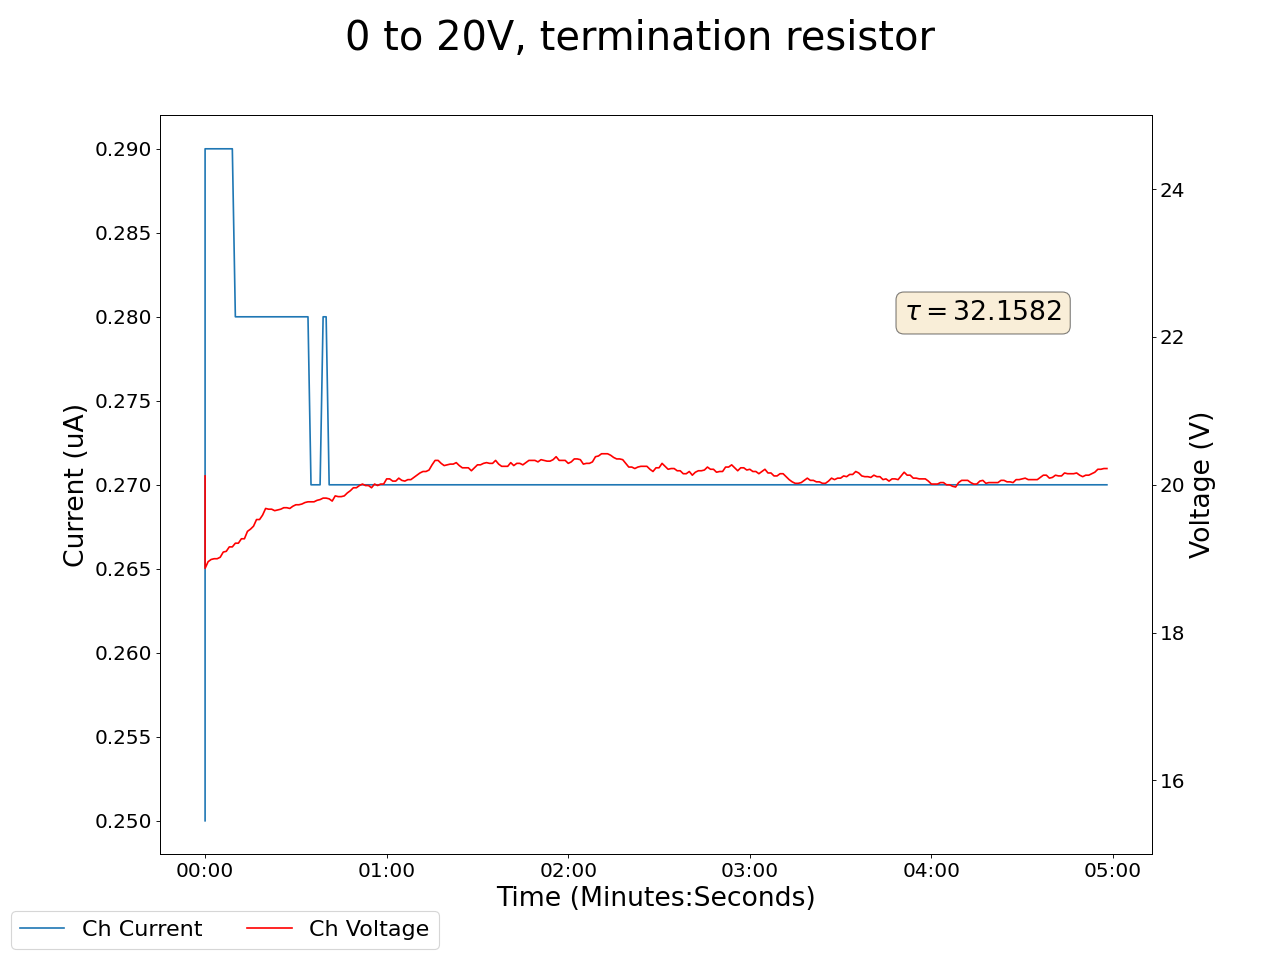

Data behind this chart, as committed beside it:
2025-01-17 14:32:28.335881, 20.1200008392334, 0.25, 0.05000000074505806, 0.0, 0.17000000178813934, 0.0, 0.15000000596046448, 0.0, 0.07999999821186066, 0.0, 0.0, 0.0, 0.15000000596046448, 0.0, 0.9599999785423279, 0.0, 0.0, 0.0, 0.0, 0.0, 0.41999998688697815, 0.0, 0.5299999713897705
2025-01-17 14:32:29.335773, 18.87, 0.29, 0.05, 0.0, 0.17, 0.0, 0.15, 0.0, 0.08, 0.0, 0.0, 0.0, 0.15, 0.0, 0.96, 0.0, 0.0, 0.0, 0.0, 0.0, 0.42, 0.0, 0.53
2025-01-17 14:32:30.335773, 18.96, 0.29, 0.05, 0.0, 0.17, 0.0, 0.15, 0.0, 0.08, 0.0, 0.0, 0.0, 0.15, 0.0, 0.96, 0.0, 0.0, 0.0, 0.0, 0.0, 0.42, 0.0, 0.53
2025-01-17 14:32:31.335772, 18.99, 0.29, 0.05, 0.0, 0.17, 0.0, 0.14, 0.0, 0.08, 0.0, 0.0, 0.0, 0.15, 0.0, 0.96, 0.0, 0.0, 0.0, 0.0, 0.0, 0.42, 0.0, 0.53
2025-01-17 14:32:32.335772, 19.0, 0.29, 0.05, 0.0, 0.17, 0.0, 0.14, 0.0, 0.08, 0.0, 0.0, 0.0, 0.15, 0.0, 0.96, 0.0, 0.0, 0.0, 0.0, 0.0, 0.42, 0.0, 0.53
2025-01-17 14:32:33.335772, 19.0, 0.29, 0.05, 0.0, 0.17, 0.0, 0.14, 0.0, 0.08, 0.0, 0.0, 0.0, 0.15, 0.0, 0.96, 0.0, 0.0, 0.0, 0.0, 0.0, 0.42, 0.0, 0.53
2025-01-17 14:32:34.335773, 19.02, 0.29, 0.05, 0.0, 0.17, 0.0, 0.14, 0.0, 0.08, 0.0, 0.0, 0.0, 0.15, 0.0, 0.96, 0.0, 0.0, 0.0, 0.0, 0.0, 0.42, 0.0, 0.53
2025-01-17 14:32:35.335773, 19.09, 0.29, 0.05, 0.0, 0.17, 0.0, 0.14, 0.0, 0.08, 0.0, 0.0, 0.0, 0.15, 0.0, 0.96, 0.0, 0.0, 0.0, 0.0, 0.0, 0.42, 0.0, 0.53
2025-01-17 14:32:36.335774, 19.1, 0.29, 0.05, 0.0, 0.17, 0.0, 0.14, 0.0, 0.08, 0.0, 0.0, 0.0, 0.15, 0.0, 0.96, 0.0, 0.0, 0.0, 0.0, 0.0, 0.42, 0.0, 0.53
2025-01-17 14:32:37.335773, 19.16, 0.29, 0.05, 0.0, 0.17, 0.0, 0.14, 0.0, 0.08, 0.0, 0.0, 0.0, 0.15, 0.0, 0.96, 0.0, 0.0, 0.0, 0.0, 0.0, 0.42, 0.0, 0.53
2025-01-17 14:32:38.335774, 19.16, 0.29, 0.05, 0.0, 0.17, 0.0, 0.14, 0.0, 0.08, 0.0, 0.0, 0.0, 0.15, 0.0, 0.96, 0.0, 0.0, 0.0, 0.0, 0.0, 0.42, 0.0, 0.53
2025-01-17 14:32:39.335774, 19.21, 0.28, 0.05, 0.0, 0.17, 0.0, 0.14, 0.0, 0.08, 0.0, 0.0, 0.0, 0.15, 0.0, 0.96, 0.0, 0.0, 0.0, 0.0, 0.0, 0.42, 0.0, 0.53
2025-01-17 14:32:40.335773, 19.21, 0.28, 0.05, 0.0, 0.17, 0.0, 0.14, 0.0, 0.08, 0.0, 0.0, 0.0, 0.15, 0.0, 0.96, 0.0, 0.0, 0.0, 0.0, 0.0, 0.42, 0.0, 0.53
2025-01-17 14:32:41.335774, 19.27, 0.28, 0.05, 0.0, 0.17, 0.0, 0.14, 0.0, 0.08, 0.0, 0.0, 0.0, 0.15, 0.0, 0.96, 0.0, 0.0, 0.0, 0.0, 0.0, 0.42, 0.0, 0.53
2025-01-17 14:32:42.335774, 19.27, 0.28, 0.05, 0.0, 0.17, 0.0, 0.14, 0.0, 0.08, 0.0, 0.0, 0.0, 0.15, 0.0, 0.96, 0.0, 0.0, 0.0, 0.0, 0.0, 0.42, 0.0, 0.53
2025-01-17 14:32:43.335773, 19.37, 0.28, 0.05, 0.0, 0.17, 0.0, 0.14, 0.0, 0.08, 0.0, 0.0, 0.0, 0.15, 0.0, 0.96, 0.0, 0.0, 0.0, 0.0, 0.0, 0.42, 0.0, 0.53
2025-01-17 14:32:44.335774, 19.4, 0.28, 0.05, 0.0, 0.17, 0.0, 0.14, 0.0, 0.08, 0.0, 0.0, 0.0, 0.15, 0.0, 0.96, 0.0, 0.0, 0.0, 0.0, 0.0, 0.42, 0.0, 0.53
2025-01-17 14:32:45.335773, 19.44, 0.28, 0.04, 0.0, 0.17, 0.0, 0.14, 0.0, 0.08, 0.0, 0.0, 0.0, 0.15, 0.0, 0.96, 0.0, 0.0, 0.0, 0.0, 0.0, 0.42, 0.0, 0.53
2025-01-17 14:32:46.335774, 19.53, 0.28, 0.04, 0.0, 0.17, 0.0, 0.14, 0.0, 0.08, 0.0, 0.0, 0.0, 0.15, 0.0, 0.96, 0.0, 0.0, 0.0, 0.0, 0.0, 0.42, 0.0, 0.53
2025-01-17 14:32:47.335773, 19.53, 0.28, 0.04, 0.0, 0.17, 0.0, 0.14, 0.0, 0.08, 0.0, 0.0, 0.0, 0.15, 0.0, 0.96, 0.0, 0.0, 0.0, 0.0, 0.0, 0.42, 0.0, 0.53
2025-01-17 14:32:48.335773, 19.59, 0.28, 0.04, 0.0, 0.17, 0.0, 0.14, 0.0, 0.07, 0.0, 0.0, 0.0, 0.15, 0.0, 0.95, 0.0, 0.0, 0.0, 0.0, 0.0, 0.42, 0.0, 0.53
2025-01-17 14:32:49.335773, 19.68, 0.28, 0.04, 0.0, 0.17, 0.0, 0.14, 0.0, 0.07, 0.0, 0.0, 0.0, 0.15, 0.0, 0.95, 0.0, 0.0, 0.0, 0.0, 0.0, 0.43, 0.0, 0.53
2025-01-17 14:32:50.335774, 19.67, 0.28, 0.04, 0.0, 0.17, 0.0, 0.14, 0.0, 0.07, 0.0, 0.0, 0.0, 0.15, 0.0, 0.95, 0.0, 0.0, 0.0, 0.0, 0.0, 0.43, 0.0, 0.53
2025-01-17 14:32:51.335774, 19.67, 0.28, 0.04, 0.0, 0.17, 0.0, 0.14, 0.0, 0.07, 0.0, 0.0, 0.0, 0.15, 0.0, 0.95, 0.0, 0.0, 0.0, 0.0, 0.0, 0.43, 0.0, 0.53
2025-01-17 14:32:52.335774, 19.65, 0.28, 0.04, 0.0, 0.17, 0.0, 0.14, 0.0, 0.07, 0.0, 0.0, 0.0, 0.15, 0.0, 0.95, 0.0, 0.0, 0.0, 0.0, 0.0, 0.43, 0.0, 0.53
2025-01-17 14:32:53.335773, 19.66, 0.28, 0.04, 0.0, 0.17, 0.0, 0.14, 0.0, 0.07, 0.0, 0.0, 0.0, 0.15, 0.0, 0.95, 0.0, 0.0, 0.0, 0.0, 0.0, 0.43, 0.0, 0.53
2025-01-17 14:32:54.335774, 19.67, 0.28, 0.04, 0.0, 0.16, 0.0, 0.14, 0.0, 0.07, 0.0, 0.0, 0.0, 0.15, 0.0, 0.95, 0.0, 0.0, 0.0, 0.0, 0.0, 0.43, 0.0, 0.53
2025-01-17 14:32:55.335773, 19.69, 0.28, 0.04, 0.0, 0.16, 0.0, 0.14, 0.0, 0.07, 0.0, 0.0, 0.0, 0.15, 0.0, 0.95, 0.0, 0.0, 0.0, 0.0, 0.0, 0.43, 0.0, 0.53
2025-01-17 14:32:56.335774, 19.69, 0.28, 0.04, 0.0, 0.16, 0.0, 0.14, 0.0, 0.07, 0.0, 0.0, 0.0, 0.15, 0.0, 0.95, 0.0, 0.0, 0.0, 0.0, 0.0, 0.43, 0.0, 0.53
2025-01-17 14:32:57.335774, 19.68, 0.28, 0.04, 0.0, 0.16, 0.0, 0.14, 0.0, 0.07, 0.0, 0.0, 0.0, 0.15, 0.0, 0.95, 0.0, 0.0, 0.0, 0.0, 0.0, 0.43, 0.0, 0.53
2025-01-17 14:32:58.335774, 19.71, 0.28, 0.04, 0.0, 0.16, 0.0, 0.14, 0.0, 0.07, 0.0, 0.0, 0.0, 0.15, 0.0, 0.95, 0.0, 0.0, 0.0, 0.0, 0.0, 0.43, 0.0, 0.53
2025-01-17 14:32:59.335774, 19.73, 0.28, 0.04, 0.0, 0.16, 0.0, 0.14, 0.0, 0.07, 0.0, 0.0, 0.0, 0.15, 0.0, 0.95, 0.0, 0.0, 0.0, 0.0, 0.0, 0.43, 0.0, 0.53
2025-01-17 14:33:00.335773, 19.73, 0.28, 0.04, 0.0, 0.16, 0.0, 0.14, 0.0, 0.07, 0.0, 0.0, 0.0, 0.15, 0.0, 0.95, 0.0, 0.0, 0.0, 0.0, 0.0, 0.43, 0.0, 0.53
2025-01-17 14:33:01.335773, 19.74, 0.28, 0.04, 0.0, 0.16, 0.0, 0.14, 0.0, 0.07, 0.0, 0.0, 0.0, 0.15, 0.0, 0.95, 0.0, 0.0, 0.0, 0.0, 0.0, 0.43, 0.0, 0.53
2025-01-17 14:33:02.335773, 19.76, 0.28, 0.04, 0.0, 0.16, 0.0, 0.14, 0.0, 0.07, 0.0, 0.0, 0.0, 0.15, 0.0, 0.95, 0.0, 0.0, 0.0, 0.0, 0.0, 0.43, 0.0, 0.53
2025-01-17 14:33:03.335772, 19.77, 0.28, 0.04, 0.0, 0.16, 0.0, 0.14, 0.0, 0.08, 0.0, 0.0, 0.0, 0.15, 0.0, 0.95, 0.0, 0.0, 0.0, 0.0, 0.0, 0.43, 0.0, 0.53
2025-01-17 14:33:04.335774, 19.77, 0.27, 0.04, 0.0, 0.16, 0.0, 0.14, 0.0, 0.08, 0.0, 0.0, 0.0, 0.15, 0.0, 0.95, 0.0, 0.0, 0.0, 0.0, 0.0, 0.43, 0.0, 0.53
2025-01-17 14:33:05.335774, 19.77, 0.27, 0.04, 0.0, 0.16, 0.0, 0.14, 0.0, 0.08, 0.0, 0.0, 0.0, 0.15, 0.0, 0.95, 0.0, 0.0, 0.0, 0.0, 0.0, 0.43, 0.0, 0.53
2025-01-17 14:33:06.335774, 19.79, 0.27, 0.04, 0.0, 0.16, 0.0, 0.14, 0.0, 0.08, 0.0, 0.0, 0.0, 0.15, 0.0, 0.95, 0.0, 0.0, 0.0, 0.0, 0.0, 0.43, 0.0, 0.53
2025-01-17 14:33:07.335774, 19.8, 0.27, 0.04, 0.0, 0.16, 0.0, 0.14, 0.0, 0.08, 0.0, 0.0, 0.0, 0.15, 0.0, 0.95, 0.0, 0.0, 0.0, 0.0, 0.0, 0.43, 0.0, 0.53
2025-01-17 14:33:08.335773, 19.82, 0.28, 0.04, 0.0, 0.16, 0.0, 0.14, 0.0, 0.08, 0.0, 0.0, 0.0, 0.15, 0.0, 0.95, 0.0, 0.0, 0.0, 0.0, 0.0, 0.43, 0.0, 0.53
2025-01-17 14:33:09.335774, 19.82, 0.28, 0.04, 0.0, 0.16, 0.0, 0.14, 0.0, 0.08, 0.0, 0.0, 0.0, 0.15, 0.0, 0.95, 0.0, 0.0, 0.0, 0.0, 0.0, 0.43, 0.0, 0.53
2025-01-17 14:33:10.335773, 19.81, 0.27, 0.04, 0.0, 0.16, 0.0, 0.14, 0.0, 0.08, 0.0, 0.0, 0.0, 0.15, 0.0, 0.95, 0.0, 0.0, 0.0, 0.0, 0.0, 0.43, 0.0, 0.53
2025-01-17 14:33:11.335773, 19.78, 0.27, 0.04, 0.0, 0.16, 0.0, 0.14, 0.0, 0.08, 0.0, 0.0, 0.0, 0.15, 0.0, 0.95, 0.0, 0.0, 0.0, 0.0, 0.0, 0.43, 0.0, 0.53
2025-01-17 14:33:12.335773, 19.85, 0.27, 0.04, 0.0, 0.16, 0.0, 0.14, 0.0, 0.08, 0.0, 0.0, 0.0, 0.15, 0.0, 0.95, 0.0, 0.0, 0.0, 0.0, 0.0, 0.43, 0.0, 0.53
2025-01-17 14:33:13.335774, 19.84, 0.27, 0.04, 0.0, 0.16, 0.0, 0.14, 0.0, 0.08, 0.0, 0.0, 0.0, 0.15, 0.0, 0.95, 0.0, 0.0, 0.0, 0.0, 0.0, 0.43, 0.0, 0.53
2025-01-17 14:33:14.335773, 19.84, 0.27, 0.04, 0.0, 0.16, 0.0, 0.14, 0.0, 0.08, 0.0, 0.0, 0.0, 0.15, 0.0, 0.95, 0.0, 0.0, 0.0, 0.0, 0.0, 0.43, 0.0, 0.53
2025-01-17 14:33:15.335772, 19.85, 0.27, 0.04, 0.0, 0.16, 0.0, 0.14, 0.0, 0.08, 0.0, 0.0, 0.0, 0.15, 0.0, 0.95, 0.0, 0.0, 0.0, 0.0, 0.0, 0.43, 0.0, 0.53
2025-01-17 14:33:16.335772, 19.89, 0.27, 0.04, 0.0, 0.16, 0.0, 0.14, 0.0, 0.08, 0.0, 0.0, 0.0, 0.15, 0.0, 0.95, 0.0, 0.0, 0.0, 0.0, 0.0, 0.43, 0.0, 0.53
2025-01-17 14:33:17.335772, 19.92, 0.27, 0.04, 0.0, 0.16, 0.0, 0.14, 0.0, 0.08, 0.0, 0.0, 0.0, 0.15, 0.0, 0.95, 0.0, 0.0, 0.0, 0.0, 0.0, 0.43, 0.0, 0.53
2025-01-17 14:33:18.335772, 19.96, 0.27, 0.04, 0.0, 0.16, 0.0, 0.14, 0.0, 0.08, 0.0, 0.0, 0.0, 0.15, 0.0, 0.95, 0.0, 0.0, 0.0, 0.0, 0.0, 0.43, 0.0, 0.53
2025-01-17 14:33:19.335772, 19.96, 0.27, 0.04, 0.0, 0.16, 0.0, 0.14, 0.0, 0.08, 0.0, 0.0, 0.0, 0.15, 0.0, 0.95, 0.0, 0.0, 0.0, 0.0, 0.0, 0.43, 0.0, 0.53
2025-01-17 14:33:20.335774, 19.99, 0.27, 0.04, 0.0, 0.16, 0.0, 0.14, 0.0, 0.08, 0.0, 0.0, 0.0, 0.15, 0.0, 0.95, 0.0, 0.0, 0.0, 0.0, 0.0, 0.43, 0.0, 0.53
2025-01-17 14:33:21.335774, 20.01, 0.27, 0.04, 0.0, 0.16, 0.0, 0.14, 0.0, 0.08, 0.0, 0.0, 0.0, 0.15, 0.0, 0.95, 0.0, 0.0, 0.0, 0.0, 0.0, 0.43, 0.0, 0.53
2025-01-17 14:33:22.335774, 19.99, 0.27, 0.04, 0.0, 0.16, 0.0, 0.14, 0.0, 0.08, 0.0, 0.0, 0.0, 0.15, 0.0, 0.95, 0.0, 0.0, 0.0, 0.0, 0.0, 0.43, 0.0, 0.53
2025-01-17 14:33:23.335774, 19.99, 0.27, 0.04, 0.0, 0.16, 0.0, 0.14, 0.0, 0.08, 0.0, 0.0, 0.0, 0.15, 0.0, 0.95, 0.0, 0.0, 0.0, 0.0, 0.0, 0.43, 0.0, 0.53
2025-01-17 14:33:24.335774, 19.96, 0.27, 0.04, 0.0, 0.16, 0.0, 0.14, 0.0, 0.08, 0.0, 0.0, 0.0, 0.15, 0.0, 0.95, 0.0, 0.0, 0.0, 0.0, 0.0, 0.43, 0.0, 0.53
2025-01-17 14:33:25.335774, 20.01, 0.27, 0.04, 0.0, 0.16, 0.0, 0.14, 0.0, 0.08, 0.0, 0.0, 0.0, 0.15, 0.0, 0.95, 0.0, 0.0, 0.0, 0.0, 0.0, 0.43, 0.0, 0.53
2025-01-17 14:33:26.335773, 19.99, 0.27, 0.04, 0.0, 0.16, 0.0, 0.14, 0.0, 0.08, 0.0, 0.0, 0.0, 0.15, 0.0, 0.95, 0.0, 0.0, 0.0, 0.0, 0.0, 0.43, 0.0, 0.53
2025-01-17 14:33:27.335774, 20.01, 0.27, 0.04, 0.0, 0.16, 0.0, 0.14, 0.0, 0.08, 0.0, 0.0, 0.0, 0.15, 0.0, 0.95, 0.0, 0.0, 0.0, 0.0, 0.0, 0.43, 0.0, 0.53
2025-01-17 14:33:28.335773, 20.01, 0.27, 0.04, 0.0, 0.16, 0.0, 0.14, 0.0, 0.08, 0.0, 0.0, 0.0, 0.15, 0.0, 0.95, 0.0, 0.0, 0.0, 0.0, 0.0, 0.43, 0.0, 0.53
... 239 more rows
